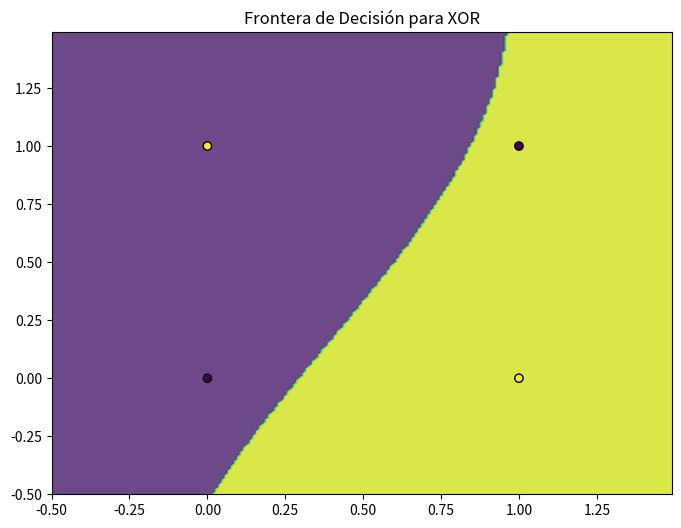

The matplotlib source for this figure:
# -*- coding: utf-8 -*-                                                     # Define la codificación de caracteres del archivo como UTF-8
"""
Created on Sat Apr 26 18:14:49 2025                                         # Indica la fecha y hora de creación del archivo
                                                                           #
@author: elvin                                                              # Define el autor del archivo
"""

import numpy as np                                                          # Importa la biblioteca NumPy y la asigna el alias 'np'
import matplotlib.pyplot as plt                                             # Importa la biblioteca Matplotlib y la asigna el alias 'plt'

class NeuralNetwork:                                                      # Define una nueva clase llamada NeuralNetwork
    def __init__(self, layers=[2, 4, 1], learning_rate=0.1):              # Define el constructor de la clase NeuralNetwork con valores predeterminados
        """
        Inicializa la red neuronal con:                                    # Documentación del constructor
        - layers: Lista con número de neuronas en cada capa (ej. [entrada, oculta, salida]) # Descripción del argumento 'layers'
        - learning_rate: Tasa de aprendizaje para el descenso de gradiente # Descripción del argumento 'learning_rate'
        """
        self.layers = layers                                                # Asigna la lista de capas al atributo self.layers
        self.lr = learning_rate                                             # Asigna la tasa de aprendizaje al atributo self.lr

        # Inicialización de pesos y sesgos                                # Comentario indicando la inicialización de pesos y sesgos
        self.weights = []                                                 # Inicializa una lista vacía para almacenar los pesos
        self.biases = []                                                  # Inicializa una lista vacía para almacenar los sesgos
        for i in range(len(layers)-1):                                     # Itera sobre las capas para inicializar pesos y sesgos
            # Inicialización Xavier/Glorot para mejores resultados         # Comentario indicando el tipo de inicialización
            w = np.random.randn(layers[i], layers[i+1]) * np.sqrt(2./layers[i]) # Inicializa los pesos con distribución normal y escalado
            b = np.zeros((1, layers[i+1]))                                 # Inicializa los sesgos con ceros
            self.weights.append(w)                                         # Agrega la matriz de pesos a la lista de pesos
            self.biases.append(b)                                           # Agrega el vector de sesgos a la lista de sesgos

    def sigmoid(self, x):                                                  # Define la función sigmoide
        """Función de activación sigmoide (rango 0-1)"""                   # Documentación de la función sigmoide
        return 1 / (1 + np.exp(-x))                                        # Calcula y devuelve el valor de la función sigmoide

    def sigmoid_derivative(self, x):                                       # Define la derivada de la función sigmoide
        """Derivada de la sigmoide (para backpropagation)"""              # Documentación de la derivada de la sigmoide
        return x * (1 - x)                                                 # Calcula y devuelve la derivada de la función sigmoide

    def forward(self, X):                                                  # Define el método para la propagación hacia adelante
        """Propagación hacia adelante"""                                   # Documentación del método forward
        self.activations = [X]  # Almacena activaciones de todas las capas # Inicializa la lista de activaciones con la entrada
        self.z_values = []    # Almacena valores antes de la activación    # Inicializa la lista de valores z

        for i in range(len(self.weights)):                                 # Itera sobre las capas de la red
            # Calcula la combinación lineal de entradas y pesos           # Comentario indicando el cálculo lineal
            z = np.dot(self.activations[-1], self.weights[i]) + self.biases[i] # Calcula la suma ponderada de las entradas más el sesgo
            # Aplica función de activación                               # Comentario indicando la aplicación de la activación
            a = self.sigmoid(z)                                           # Aplica la función sigmoide al valor z
            self.z_values.append(z)                                        # Agrega el valor z a la lista de valores z
            self.activations.append(a)                                     # Agrega la activación a la lista de activaciones

        return self.activations[-1]  # Devuelve la salida final             # Devuelve la activación de la última capa

    def backward(self, X, y, output):                                      # Define el método para la propagación hacia atrás
        """Propagación hacia atrás (backpropagation)"""                     # Documentación del método backward
        m = X.shape[0]  # Número de muestras                             # Obtiene el número de muestras

        # 1. Calcular error en la capa de salida                         # Comentario indicando el cálculo del error de salida
        error = output - y                                               # Calcula el error entre la salida de la red y la salida esperada

        # Listas para almacenar gradientes                               # Comentario indicando la inicialización de listas de gradientes
        dW = []  # Gradientes de pesos                                    # Inicializa una lista vacía para los gradientes de los pesos
        db = []  # Gradientes de sesgos                                   # Inicializa una lista vacía para los gradientes de los sesgos

        # Backpropagation (de atrás hacia adelante)                      # Comentario indicando la dirección de la backpropagation
        for i in reversed(range(len(self.weights))):                     # Itera sobre las capas en orden inverso
            if i == len(self.weights)-1:  # Capa de salida               # Si es la última capa (capa de salida)
                delta = error * self.sigmoid_derivative(output)          # Calcula el delta para la capa de salida
            else:  # Capas ocultas                                       # Si es una capa oculta
                delta = np.dot(delta, self.weights[i+1].T) * self.sigmoid_derivative(self.activations[i+1]) # Calcula el delta para la capa oculta

            # Calcular gradientes                                        # Comentario indicando el cálculo de los gradientes
            dw = np.dot(self.activations[i].T, delta) / m                # Calcula el gradiente de los pesos para la capa actual
            dbias = np.sum(delta, axis=0, keepdims=True) / m             # Calcula el gradiente de los sesgos para la capa actual

            # Guardar gradientes (orden inverso)                          # Comentario indicando el almacenamiento de los gradientes
            dW.insert(0, dw)                                             # Inserta el gradiente de los pesos al principio de la lista
            db.insert(0, dbias)                                           # Inserta el gradiente de los sesgos al principio de la lista

        # Actualizar pesos y sesgos (descenso de gradiente)             # Comentario indicando la actualización de pesos y sesgos
        for i in range(len(self.weights)):                               # Itera sobre las capas
            self.weights[i] -= self.lr * dW[i]                           # Actualiza los pesos usando el descenso de gradiente
            self.biases[i] -= self.lr * db[i]                            # Actualiza los sesgos usando el descenso de gradiente

    def train(self, X, y, epochs=1000, verbose=True):                   # Define el método para entrenar la red neuronal
        """Entrena la red neuronal"""                                   # Documentación del método train
        for epoch in range(epochs):                                       # Itera sobre el número de épocas
            # Forward pass                                             # Comentario indicando la propagación hacia adelante
            output = self.forward(X)                                     # Realiza una pasada hacia adelante a través de la red

            # Backward pass                                            # Comentario indicando la propagación hacia atrás
            self.backward(X, y, output)                                  # Realiza una pasada hacia atrás para calcular y aplicar los gradientes

            # Mostrar progreso                                         # Comentario indicando la visualización del progreso
            if verbose and epoch % 100 == 0:                             # Si verbose es True y la época es un múltiplo de 100
                loss = np.mean(np.square(output - y))                    # Calcula la pérdida (error cuadrático medio)
                print(f"Época {epoch}, Pérdida: {loss:.4f}")           # Imprime la época actual y la pérdida

    def predict(self, X, threshold=0.5):                                # Define el método para realizar predicciones
        """Realiza predicciones"""                                      # Documentación del método predict
        output = self.forward(X)                                     # Realiza una pasada hacia adelante para obtener la salida
        return (output > threshold).astype(int)                         # Aplica un umbral a la salida para obtener la predicción binaria


# Ejemplo de uso con compuerta XOR                                    # Comentario indicando el ejemplo de uso
if __name__ == "__main__":                                               # Asegura que el código dentro solo se ejecute si el script es el principal
    # Datos de entrenamiento (XOR)                                     # Comentario indicando los datos de entrenamiento
    X = np.array([[0, 0], [0, 1], [1, 0], [1, 1]])                      # Define los datos de entrada para la compuerta XOR
    y = np.array([[0], [1], [1], [0]])                                 # Define las salidas esperadas para la compuerta XOR

    # Crear y entrenar red neuronal                                   # Comentario indicando la creación y entrenamiento de la red
    nn = NeuralNetwork(layers=[2, 4, 1], learning_rate=0.1)           # Crea una instancia de la clase NeuralNetwork
    print("Entrenando la red neuronal...")                            # Imprime un mensaje indicando el inicio del entrenamiento
    nn.train(X, y, epochs=5000)                                        # Entrena la red neuronal con los datos XOR durante 5000 épocas

    # Predicciones finales                                           # Comentario indicando las predicciones finales
    print("\nPredicciones finales:")                                  # Imprime un encabezado para las predicciones
    for i in range(len(X)):                                           # Itera sobre los datos de entrada
        prediction = nn.predict(X[i:i+1])[0][0]                      # Realiza una predicción para la entrada actual
        print(f"Entrada: {X[i]}, Predicción: {prediction}")         # Imprime la entrada y la predicción correspondiente

    # Visualización de la frontera de decisión                      # Comentario indicando la visualización de la frontera
    plt.figure(figsize=(8, 6))                                        # Crea una nueva figura para el gráfico
    x_min, x_max = -0.5, 1.5                                         # Define los límites del eje x
    y_min, y_max = -0.5, 1.5                                         # Define los límites del eje y
    h = 0.01                                                         # Define la granularidad de la malla
    xx, yy = np.meshgrid(np.arange(x_min, x_max, h),                 # Crea una malla de puntos en el espacio de entrada
                         np.arange(y_min, y_max, h))

    Z = nn.predict(np.c_[xx.ravel(), yy.ravel()])                     # Realiza predicciones para todos los puntos de la malla
    Z = Z.reshape(xx.shape)                                           # Redimensiona las predicciones para que coincidan con la forma de la malla

    plt.contourf(xx, yy, Z, alpha=0.8)                               # Dibuja las regiones de decisión
    plt.scatter(X[:, 0], X[:, 1], c=y.ravel(), edgecolors='k')       # Dibuja los puntos de datos con colores según la etiqueta
    plt.title("Frontera de Decisión para XOR")                        # Establece el título del gráfico
    plt.show()                                                         # Muestra el gráfico